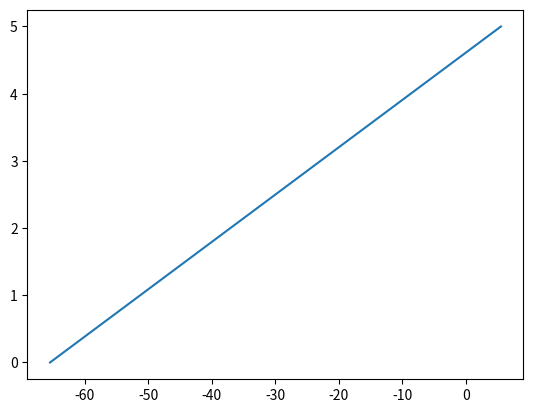

Generate this figure with matplotlib:
import matplotlib.pyplot as plt

plt.plot([-65.45,5.5545],[0,5])
plt.show()
